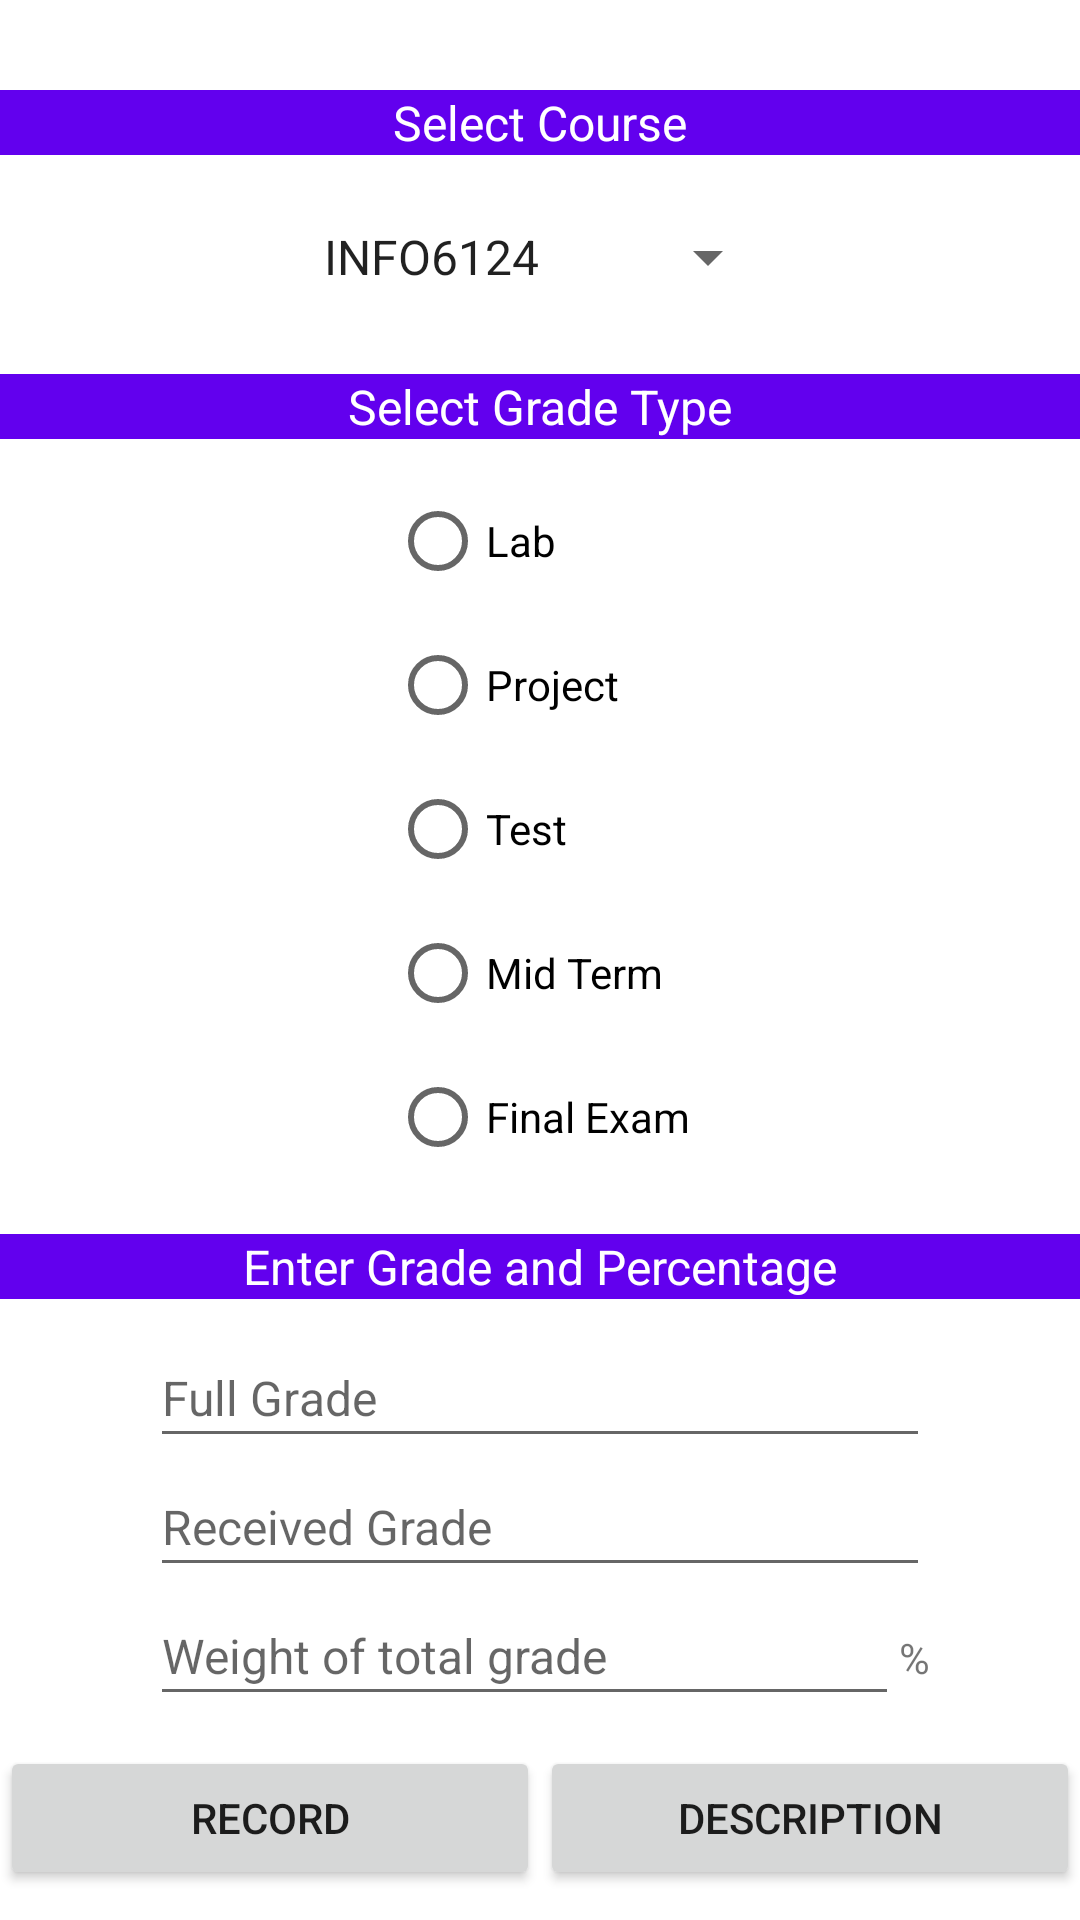

Produce the Android XML layout that renders to this screen, including the resource entries it uses.
<!-- AndroidManifest.xml: application theme Theme.INFO6124Lab2 -->
<!-- res/layout/activity_main.xml -->
<?xml version="1.0" encoding="utf-8"?>
<androidx.constraintlayout.widget.ConstraintLayout xmlns:android="http://schemas.android.com/apk/res/android"
    xmlns:app="http://schemas.android.com/apk/res-auto"
    xmlns:tools="http://schemas.android.com/tools"
    android:layout_width="match_parent"
    android:layout_height="match_parent"
    tools:context=".MainActivity">

    <Spinner
        android:id="@+id/spinner"
        android:layout_width="0dp"
        android:layout_height="wrap_content"
        android:layout_marginStart="100dp"
        android:layout_marginTop="10dp"
        android:layout_marginEnd="100dp"
        android:entries="@array/courses"
        android:minHeight="48dp"
        app:layout_constraintEnd_toEndOf="parent"
        app:layout_constraintStart_toStartOf="parent"
        app:layout_constraintTop_toBottomOf="@+id/textView"
        tools:ignore="SpeakableTextPresentCheck" />

    <TextView
        android:id="@+id/textView"
        android:layout_width="0dp"
        android:layout_height="wrap_content"
        android:layout_marginTop="30dp"
        android:background="@color/purple_500"
        android:text="@string/select_course"
        android:textAlignment="center"
        android:textColor="@color/white"
        android:textSize="16sp"
        app:layout_constraintEnd_toEndOf="parent"
        app:layout_constraintStart_toStartOf="parent"
        app:layout_constraintTop_toTopOf="parent" />

    <RadioGroup
        android:id="@+id/radioGroup"
        android:layout_width="wrap_content"
        android:layout_height="wrap_content"
        android:layout_marginTop="10dp"
        app:layout_constraintEnd_toEndOf="parent"
        app:layout_constraintStart_toStartOf="parent"
        app:layout_constraintTop_toBottomOf="@+id/textView2">

        <RadioButton
            android:id="@+id/rButtonLab"
            android:layout_width="match_parent"
            android:layout_height="wrap_content"
            android:text="@string/lab" />

        <RadioButton
            android:id="@+id/radioButton2"
            android:layout_width="match_parent"
            android:layout_height="wrap_content"
            android:text="@string/project" />

        <RadioButton
            android:id="@+id/radioButton3"
            android:layout_width="match_parent"
            android:layout_height="wrap_content"
            android:text="@string/test" />

        <RadioButton
            android:id="@+id/radioButton4"
            android:layout_width="match_parent"
            android:layout_height="wrap_content"
            android:text="@string/mid_term" />

        <RadioButton
            android:id="@+id/radioButton5"
            android:layout_width="match_parent"
            android:layout_height="wrap_content"
            android:text="@string/final_exam" />
    </RadioGroup>

    <TextView
        android:id="@+id/textView2"
        android:layout_width="0dp"
        android:layout_height="wrap_content"
        android:layout_marginTop="15dp"
        android:background="@color/purple_500"
        android:text="Select Grade Type"
        android:textAlignment="center"
        android:textColor="@color/white"
        android:textFontWeight="@android:integer/config_longAnimTime"
        android:textSize="16sp"
        app:layout_constraintEnd_toEndOf="parent"
        app:layout_constraintHorizontal_bias="0.5"
        app:layout_constraintStart_toStartOf="parent"
        app:layout_constraintTop_toBottomOf="@+id/spinner" />

    <Button
        android:id="@+id/recordButton"
        android:layout_width="0dp"
        android:layout_height="wrap_content"
        android:layout_marginBottom="10dp"
        android:onClick="onButtonClick"
        android:text="@string/record"
        app:layout_constraintBottom_toBottomOf="parent"
        app:layout_constraintEnd_toStartOf="@+id/descButton"
        app:layout_constraintHorizontal_bias="0.5"
        app:layout_constraintStart_toStartOf="parent" />

    <Button
        android:id="@+id/descButton"
        android:layout_width="0dp"
        android:layout_height="wrap_content"
        android:layout_marginBottom="10dp"
        android:onClick="onButtonClick"
        android:text="description"
        app:layout_constraintBottom_toBottomOf="parent"
        app:layout_constraintEnd_toEndOf="parent"
        app:layout_constraintHorizontal_bias="0.5"
        app:layout_constraintStart_toEndOf="@+id/recordButton" />

    <TextView
        android:id="@+id/divider"
        android:layout_width="0dp"
        android:layout_height="wrap_content"
        android:layout_marginTop="15dp"
        android:background="@color/purple_500"
        android:text="Enter Grade and Percentage"
        android:textAlignment="center"
        android:textColor="@color/white"
        android:textSize="16sp"
        app:layout_constraintEnd_toEndOf="parent"
        app:layout_constraintStart_toStartOf="parent"
        app:layout_constraintTop_toBottomOf="@+id/radioGroup" />

    <LinearLayout
        android:layout_width="0dp"
        android:layout_height="0dp"
        android:orientation="vertical"
        android:paddingHorizontal="50dp"
        android:paddingVertical="10dp"
        app:layout_constraintBottom_toTopOf="@+id/recordButton"
        app:layout_constraintEnd_toEndOf="parent"
        app:layout_constraintStart_toStartOf="parent"
        app:layout_constraintTop_toBottomOf="@+id/divider">

        <EditText
            android:id="@+id/fullGradeEditText"
            android:layout_width="match_parent"
            android:layout_height="match_parent"
            android:layout_weight="1"
            android:ems="10"
            android:hint="Full Grade"
            android:inputType="number"
            android:textSize="16sp"
            tools:ignore="SpeakableTextPresentCheck,TouchTargetSizeCheck" />

        <EditText
            android:id="@+id/rcvGradeEditText"
            android:layout_width="match_parent"
            android:layout_height="match_parent"
            android:layout_weight="1"
            android:ems="10"
            android:hint="Received Grade"
            android:inputType="number"
            android:textSize="16sp"
            tools:ignore="SpeakableTextPresentCheck,TouchTargetSizeCheck" />

        <LinearLayout
            android:layout_width="match_parent"
            android:layout_height="match_parent"
            android:layout_weight="1"
            android:orientation="horizontal"
            tools:visibility="visible">

            <EditText
                android:id="@+id/percEditText"
                android:layout_width="match_parent"
                android:layout_height="match_parent"
                android:layout_weight="1"
                android:contextClickable="false"
                android:ems="10"
                android:hint="Weight of total grade"
                android:inputType="number"
                android:textSize="16sp"
                tools:ignore="SpeakableTextPresentCheck,TouchTargetSizeCheck" />

            <TextView
                android:id="@+id/textView8"
                android:layout_width="wrap_content"
                android:layout_height="wrap_content"
                android:text="%" />
        </LinearLayout>

    </LinearLayout>

</androidx.constraintlayout.widget.ConstraintLayout>
<!-- resources referenced by this layout -->
<resources>
  <string-array name="courses">
          <item>INFO6124</item>
          <item>INFO6125</item>
          <item>INFO6126</item>
          <item>INFO6127</item>
          <item>INFO6128</item>
          <item>INFO6129</item>
      </string-array>
  <string name="final_exam">Final Exam</string>
  <string name="lab">Lab</string>
  <string name="mid_term">Mid Term</string>
  <string name="project">Project</string>
  <string name="record">Record</string>
  <string name="select_course">Select Course</string>
  <string name="test">Test</string>
  <style name="Theme.INFO6124Lab2" parent="Theme.MaterialComponents.DayNight.DarkActionBar">
          
          <item name="colorPrimary">@color/purple_500</item>
          <item name="colorPrimaryVariant">@color/purple_700</item>
          <item name="colorOnPrimary">@color/white</item>
          
          <item name="colorSecondary">@color/teal_200</item>
          <item name="colorSecondaryVariant">@color/teal_700</item>
          <item name="colorOnSecondary">@color/black</item>
          
          <item name="android:statusBarColor" tools:targetApi="l">?attr/colorPrimaryVariant</item>
          
      </style>
  <!-- not gathered from this repository: default colours our renderer supplied (Android Studio template values) -->
  <color name="purple_500">#FF6200EE</color>
  <color name="purple_700">#FF3700B3</color>
  <color name="teal_200">#FF03DAC5</color>
  <color name="teal_700">#FF018786</color>
  <color name="black">#FF000000</color>
  <color name="white">#FFFFFFFF</color>
</resources>
